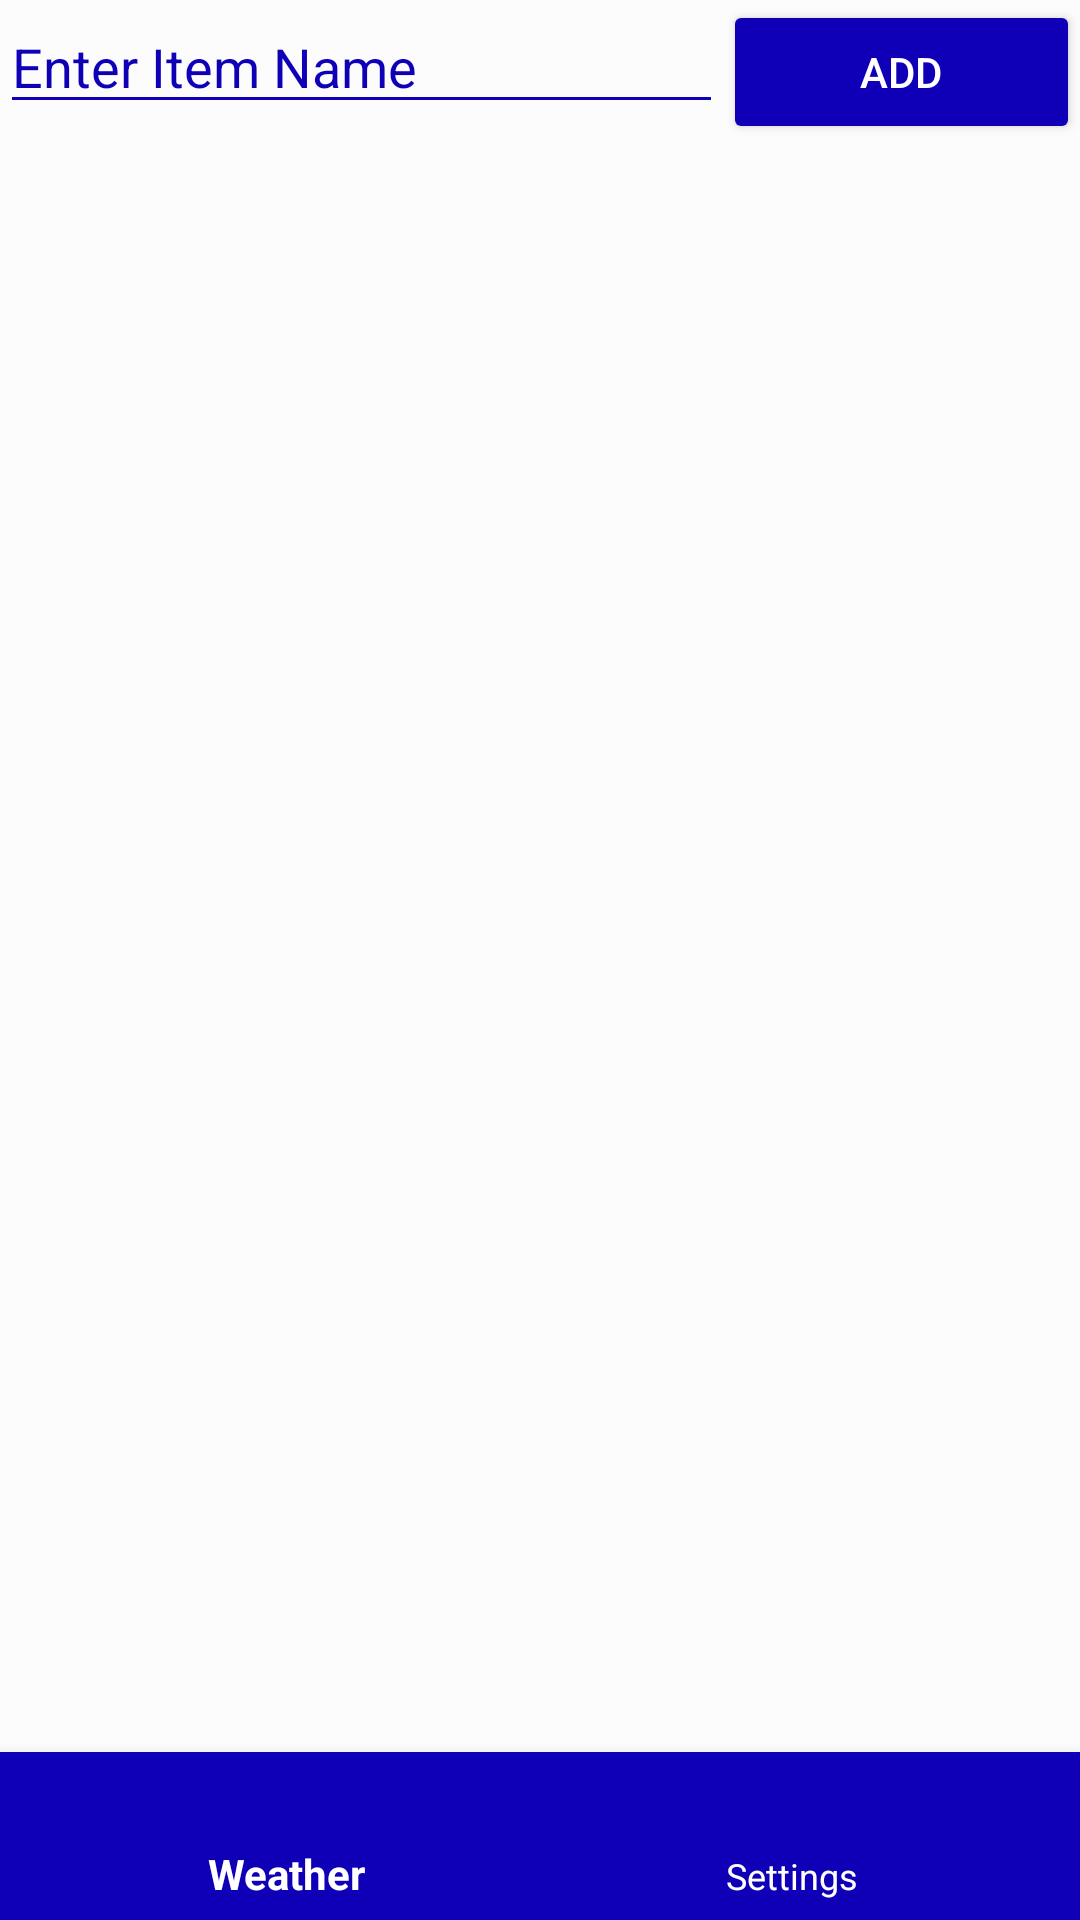

This screen was rendered from an Android layout file. Write that file and the resources it references.
<!-- AndroidManifest.xml: application theme AppTheme -->
<!-- res/layout/activity_add.xml -->
<?xml version="1.0" encoding="utf-8"?>
<androidx.constraintlayout.widget.ConstraintLayout xmlns:android="http://schemas.android.com/apk/res/android"
    xmlns:app="http://schemas.android.com/apk/res-auto"
    xmlns:tools="http://schemas.android.com/tools"
    android:layout_width="match_parent"
    android:layout_height="match_parent"
    tools:context=".AddActivity"
    android:background="?attr/backgroundColor">

    <LinearLayout
        android:layout_width="match_parent"
        android:layout_height="match_parent"
        android:orientation="vertical">

        <LinearLayout
            android:layout_width="match_parent"
            android:layout_height="wrap_content"
            android:orientation="horizontal">

            <EditText
                android:id="@+id/add_item"
                android:layout_width="wrap_content"
                android:layout_height="wrap_content"
                android:layout_weight="1"
                android:ems="10"
                android:inputType="textPersonName"
                android:text="@string/enter_item_name"
                android:backgroundTint="?attr/buttoncolor"
                android:textColor="?attr/buttoncolor"/>

            <Button
            android:id="@+id/add_data"
            android:layout_width="wrap_content"
            android:layout_height="wrap_content"
            android:layout_weight="1"
            android:text="@string/add"
            android:backgroundTint="?attr/buttoncolor"
            android:textColor="?attr/buttontext"/>

        </LinearLayout>

        <ListView
            android:id="@+id/itemsList"
            android:layout_width="match_parent"
            android:layout_height="match_parent"
            android:layout_weight="20" />

        <com.google.android.material.bottomnavigation.BottomNavigationView
            android:id="@+id/bottom_navigation"
            android:layout_width="match_parent"
            android:layout_height="wrap_content"
            android:layout_weight="0"
            android:background="?attr/barcolor"
            app:itemIconTint="?attr/iconcolor"
            app:itemTextColor="?attr/iconcolor"
            app:layout_constraintBottom_toBottomOf="parent"
            app:menu="@menu/bottom_nav_main" />

    </LinearLayout>
</androidx.constraintlayout.widget.ConstraintLayout>
<!-- resources referenced by this layout -->
<resources>
  <string name="add">Add</string>
  <string name="enter_item_name">Enter Item Name</string>
  <style name="AppTheme" parent="Theme.AppCompat.Light.NoActionBar">
          
          <item name="colorPrimary">#0F00B8</item>
          <item name="colorPrimaryDark">#06004F</item>
          <item name="colorAccent">@color/colorAccent</item>
          <item name="backgroundColor">#fcfcfc</item>
          <item name="textcolor">#06004F</item>
          <item name="iconcolor">#ffffff</item>
          <item name="barcolor">#0F00B8</item>
          <item name="condition">#C7C2FF</item>
          <item name="buttoncolor">#0F00B8</item>
          <item name="buttontext">#ffffff</item>
          <item name="android:windowAnimationStyle">@style/WindowAnimationTransition</item>
      </style>
  <style name="WindowAnimationTransition">
          <item name="android:windowEnterAnimation">@android:anim/fade_in</item>
          <item name="android:windowExitAnimation">@android:anim/fade_out</item>
      </style>
  <!-- not gathered from this repository: default colours our renderer supplied (Android Studio template values) -->
  <color name="colorAccent">#FF03DAC5</color>
</resources>
